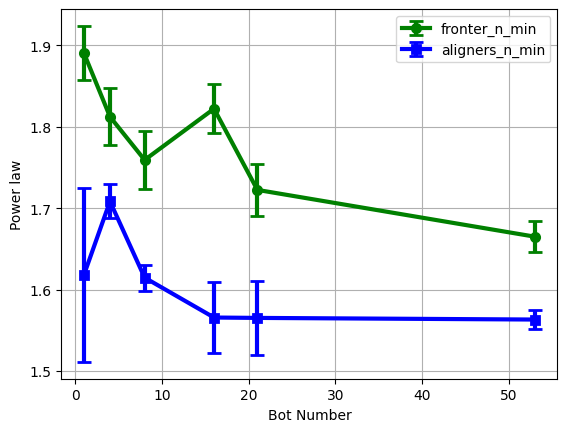

The table this chart was drawn from, first rows:
BotNum, fronter_data, fronter_data_max, fronter_diff, aligner_data, aligner_data_max, aligner_diff
1, 1.891, 1.843, 0.04726, 1.618, 1.433, 0.1851
4, 1.813, 1.742, 0.07006, 1.708, 1.662, 0.04636
8, 1.759, 1.679, 0.07996, 1.615, 1.576, 0.0388
16, 1.822, 1.763, 0.05968, 1.566, 1.478, 0.08779
21, 1.723, 1.659, 0.06394, 1.565, 1.474, 0.09163
53, 1.665, 1.627, 0.03771, 1.563, 1.539, 0.02392
